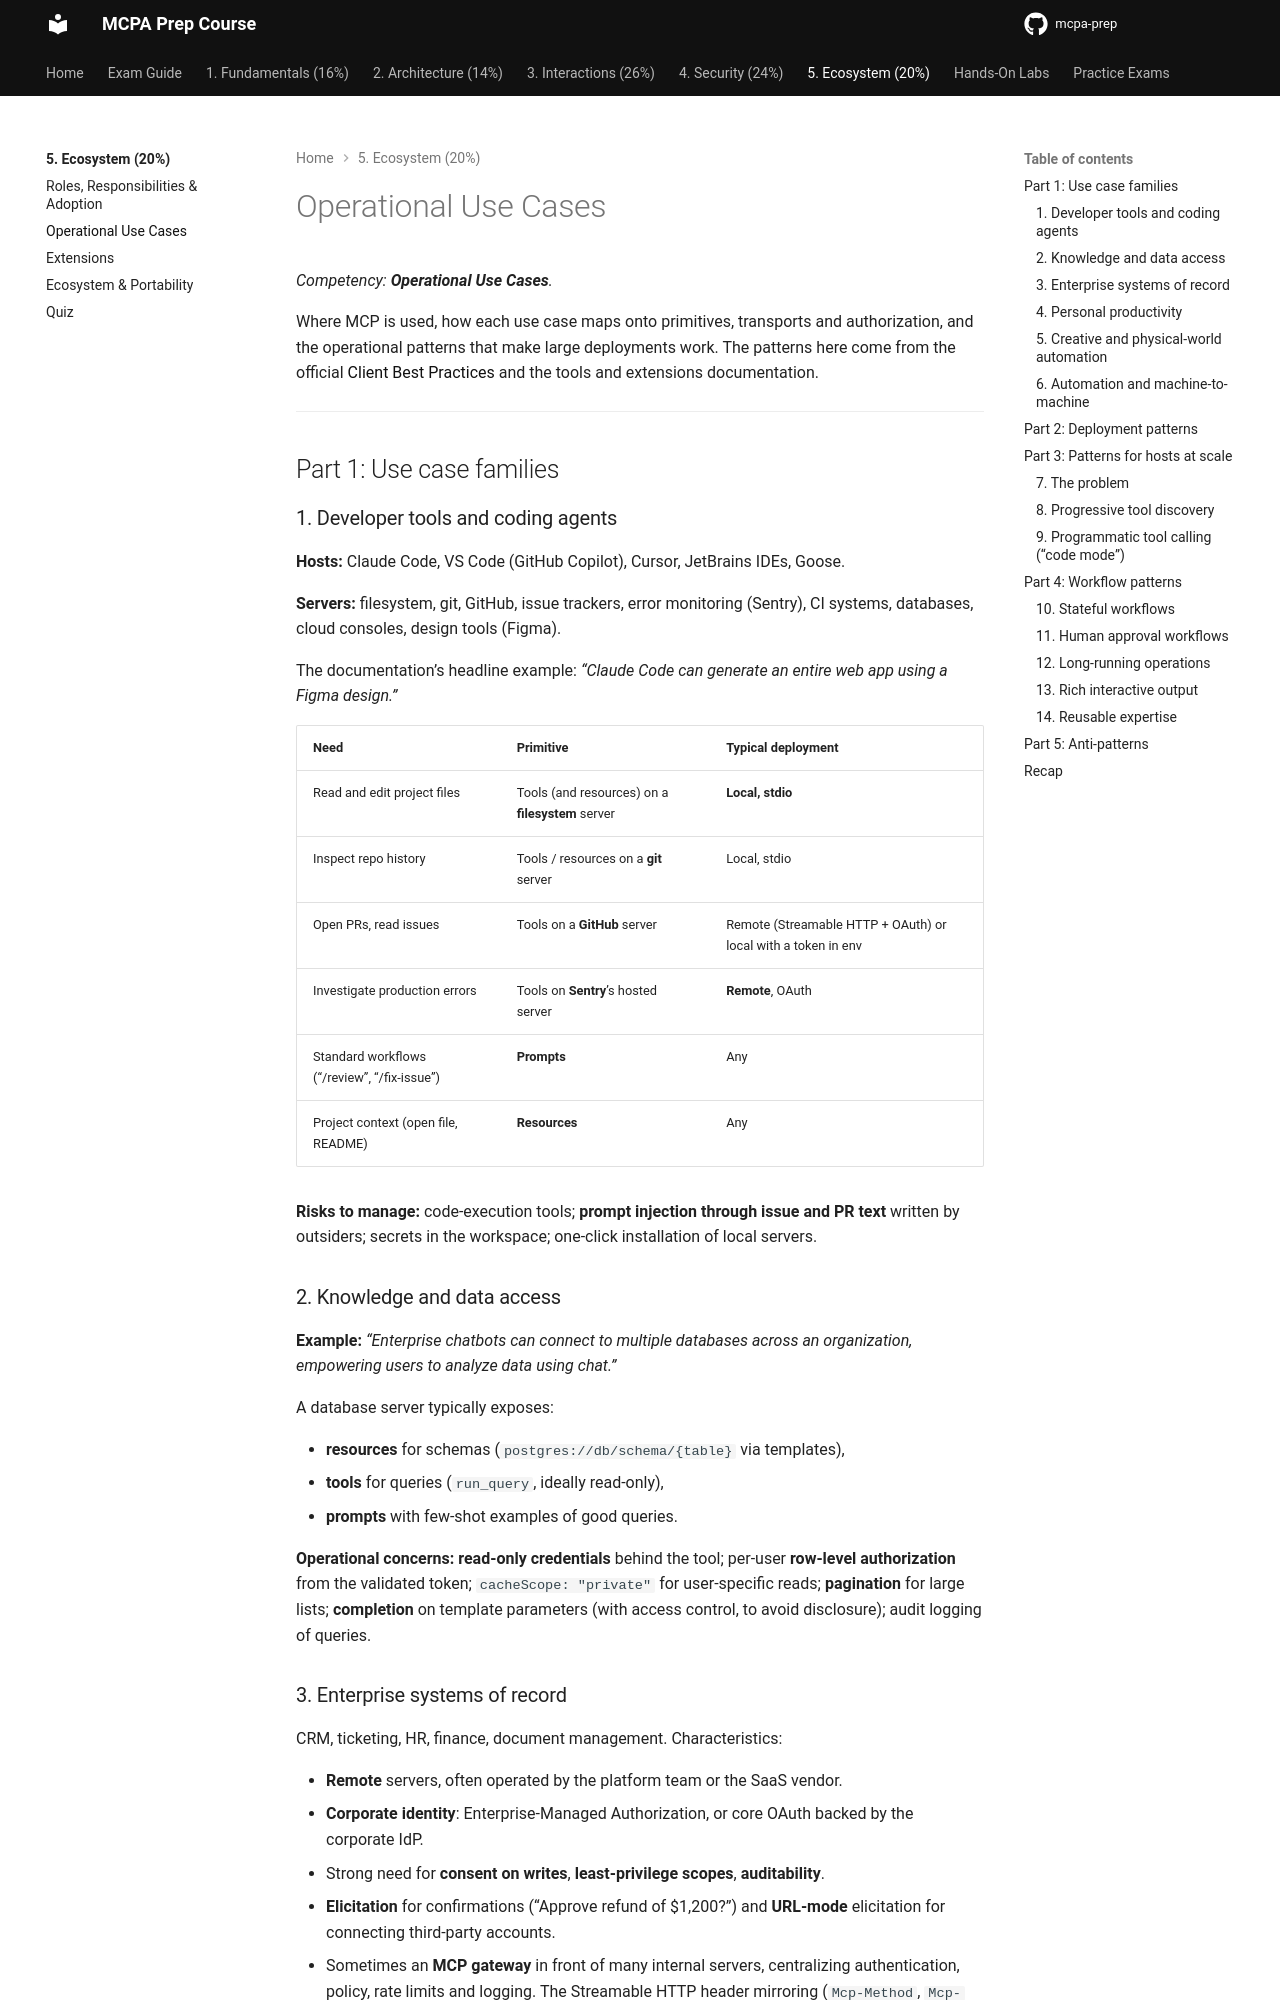

repository: alelapi/mcpa-prep · page: domain-5/operational-use-cases/index.html · generator: mkdocs

# Operational Use Cases

*Competency: **Operational Use Cases**.*

Where MCP is used, how each use case maps onto primitives, transports and authorization, and the operational
patterns that make large deployments work. The patterns here come from the official
[Client Best Practices](https://modelcontextprotocol.io/docs/develop/clients/client-best-practices) and the
tools and extensions documentation.

---

## Part 1: Use case families

### 1. Developer tools and coding agents

**Hosts:** Claude Code, VS Code (GitHub Copilot), Cursor, JetBrains IDEs, Goose.

**Servers:** filesystem, git, GitHub, issue trackers, error monitoring (Sentry), CI systems, databases, cloud consoles, design tools (Figma).

The documentation's headline example: *"Claude Code can generate an entire web app using a Figma design."*

| Need | Primitive | Typical deployment |
| --- | --- | --- |
| Read and edit project files | Tools (and resources) on a **filesystem** server | **Local, stdio** |
| Inspect repo history | Tools / resources on a **git** server | Local, stdio |
| Open PRs, read issues | Tools on a **GitHub** server | Remote (Streamable HTTP + OAuth) or local with a token in env |
| Investigate production errors | Tools on **Sentry**'s hosted server | **Remote**, OAuth |
| Standard workflows ("/review", "/fix-issue") | **Prompts** | Any |
| Project context (open file, README) | **Resources** | Any |

**Risks to manage:** code-execution tools; **prompt injection through issue and PR text** written by outsiders; secrets in the workspace; one-click installation
of local servers.

### 2. Knowledge and data access

**Example:** *"Enterprise chatbots can connect to multiple databases across an organization, empowering users to analyze data using chat."*

A database server typically exposes:

- **resources** for schemas (`postgres://db/schema/{table}` via templates),
- **tools** for queries (`run_query`, ideally read-only),
- **prompts** with few-shot examples of good queries.

**Operational concerns:** **read-only credentials** behind the tool; per-user **row-level authorization** from the validated token; `cacheScope: "private"` for
user-specific reads; **pagination** for large lists; **completion** on template parameters (with access control, to avoid disclosure); audit logging of queries.

### 3. Enterprise systems of record

CRM, ticketing, HR, finance, document management. Characteristics:

- **Remote** servers, often operated by the platform team or the SaaS vendor.
- **Corporate identity**: Enterprise-Managed Authorization, or core OAuth backed by the corporate IdP.
- Strong need for **consent on writes**, **least-privilege scopes**, **auditability**.
- **Elicitation** for confirmations ("Approve refund of $1,200?") and **URL-mode** elicitation for connecting third-party accounts.
- Sometimes an **MCP gateway** in front of many internal servers, centralizing authentication, policy, rate limits and logging. The Streamable HTTP
  header mirroring (`Mcp-Method`, `Mcp-Name`, `Mcp-Param-*`) exists precisely so such **intermediaries** can route and enforce policy without parsing bodies.
